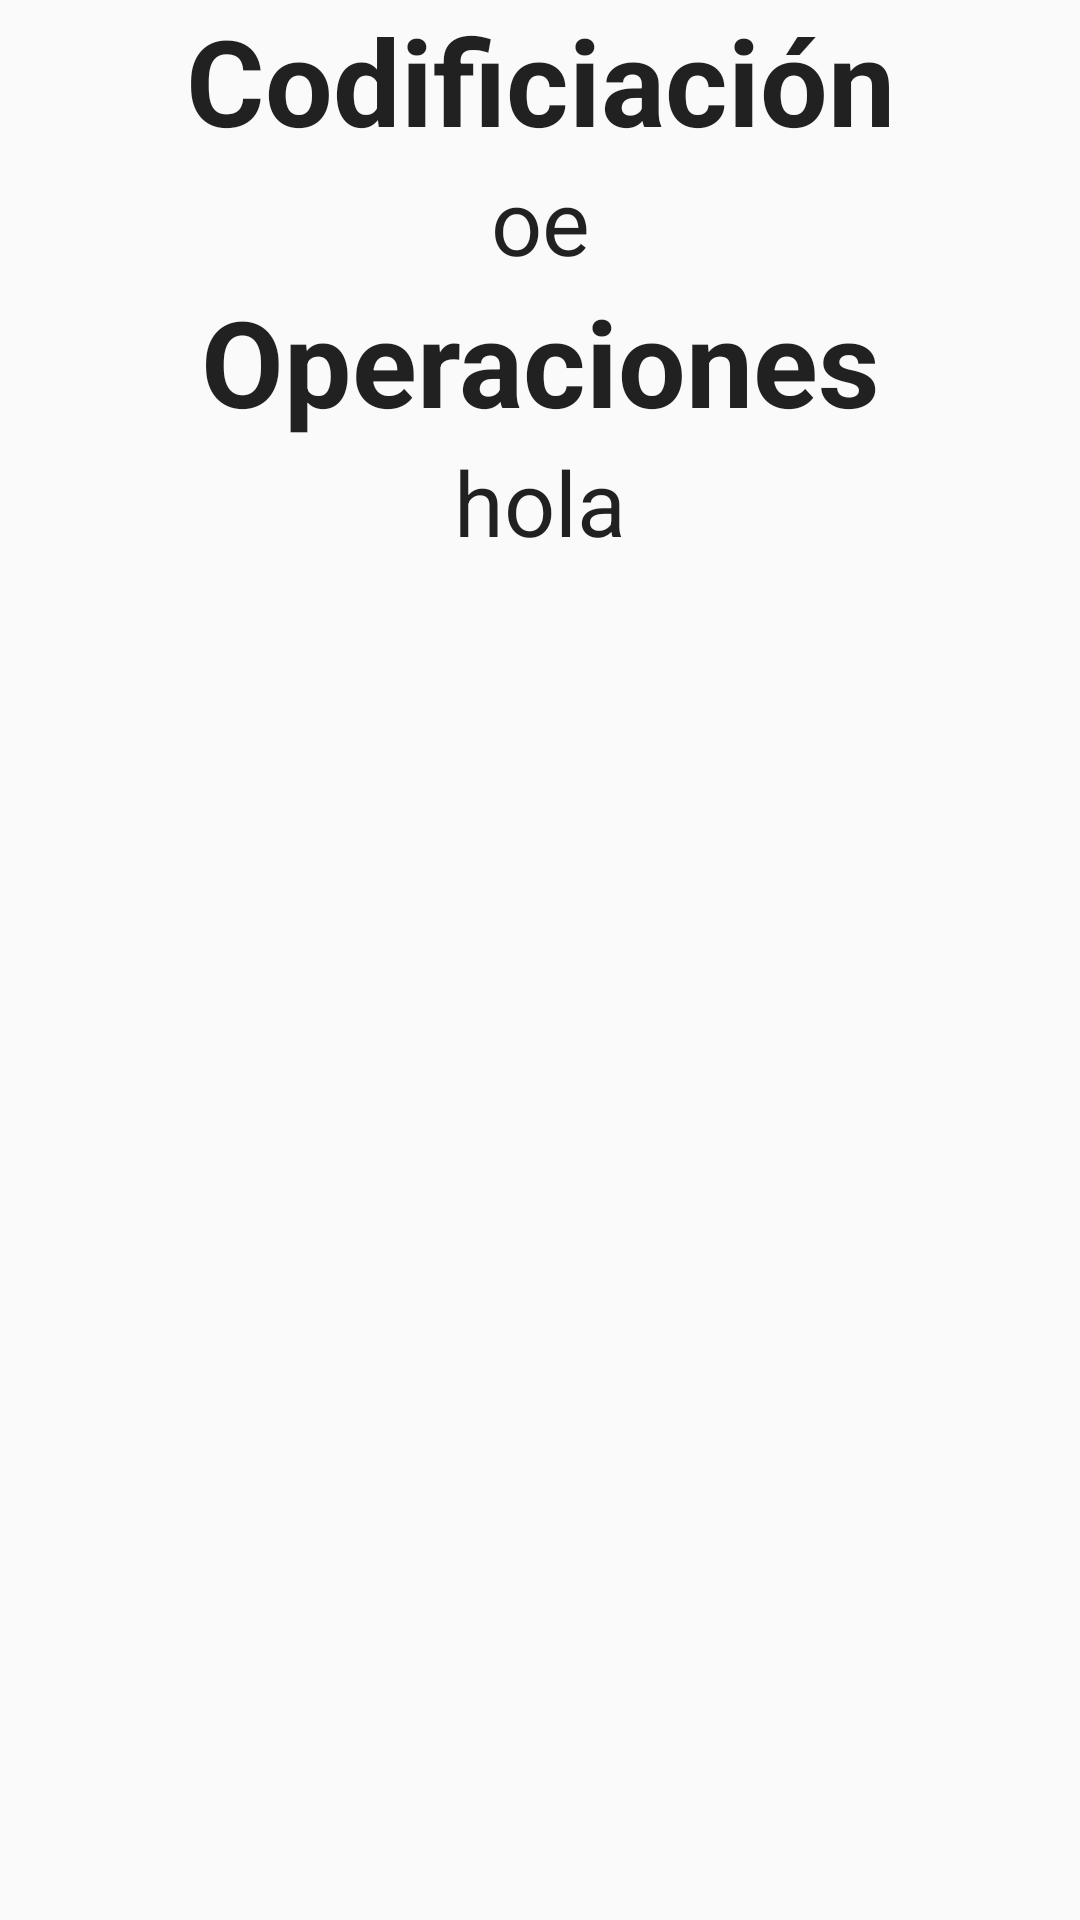

Produce the Android XML layout that renders to this screen, including the resource entries it uses.
<!-- AndroidManifest.xml: application theme AppTheme -->
<!-- res/layout/fragment_code_opera.xml -->
<FrameLayout xmlns:android="http://schemas.android.com/apk/res/android"
    xmlns:tools="http://schemas.android.com/tools"
    android:layout_width="match_parent"
    android:layout_height="match_parent"
    tools:context="com.example.monica.retoandroid.CodeOperaFragment">

    
    <ScrollView
        android:layout_width="match_parent"
        android:layout_height="match_parent">
        <LinearLayout
            android:layout_width="match_parent"
            android:layout_height="wrap_content"
            android:orientation="vertical">
            <TextView
                style="@style/textViewtyle.Title"
                android:text="@string/codificacion" />
            <TextView
                style="@style/textViewtyle.Content"
                android:id="@+id/codificacion"
                android:text="oe"/>
            <TextView
                style="@style/textViewtyle.Title"
                android:text="@string/operaciones" />
            <TextView
                style="@style/textViewtyle.Content"
                android:id="@+id/operaciones"
                android:text="hola"/>
        </LinearLayout>

    </ScrollView>

</FrameLayout>
<!-- resources referenced by this layout -->
<resources>
  <string name="codificacion">Codificiación</string>
  <string name="operaciones">Operaciones</string>
  <style name="textViewtyle.Content">
          <item name="android:textSize">30sp</item>
      </style>
  <style name="textViewtyle.Title">
          <item name="android:textStyle">bold</item>
          <item name="android:textSize">40sp</item>
      </style>
  <style name="AppTheme" parent="Theme.AppCompat.Light.DarkActionBar">
          
          <item name="colorPrimary">@color/colorPrimary</item>
          <item name="colorPrimaryDark">@color/colorPrimaryDark</item>
          <item name="colorAccent">@color/colorAccent</item>
      </style>
  <!-- not gathered from this repository: default colours our renderer supplied (Android Studio template values) -->
  <color name="colorPrimary">#FF6200EE</color>
  <color name="colorPrimaryDark">#FF3700B3</color>
  <color name="colorAccent">#FF03DAC5</color>
</resources>
